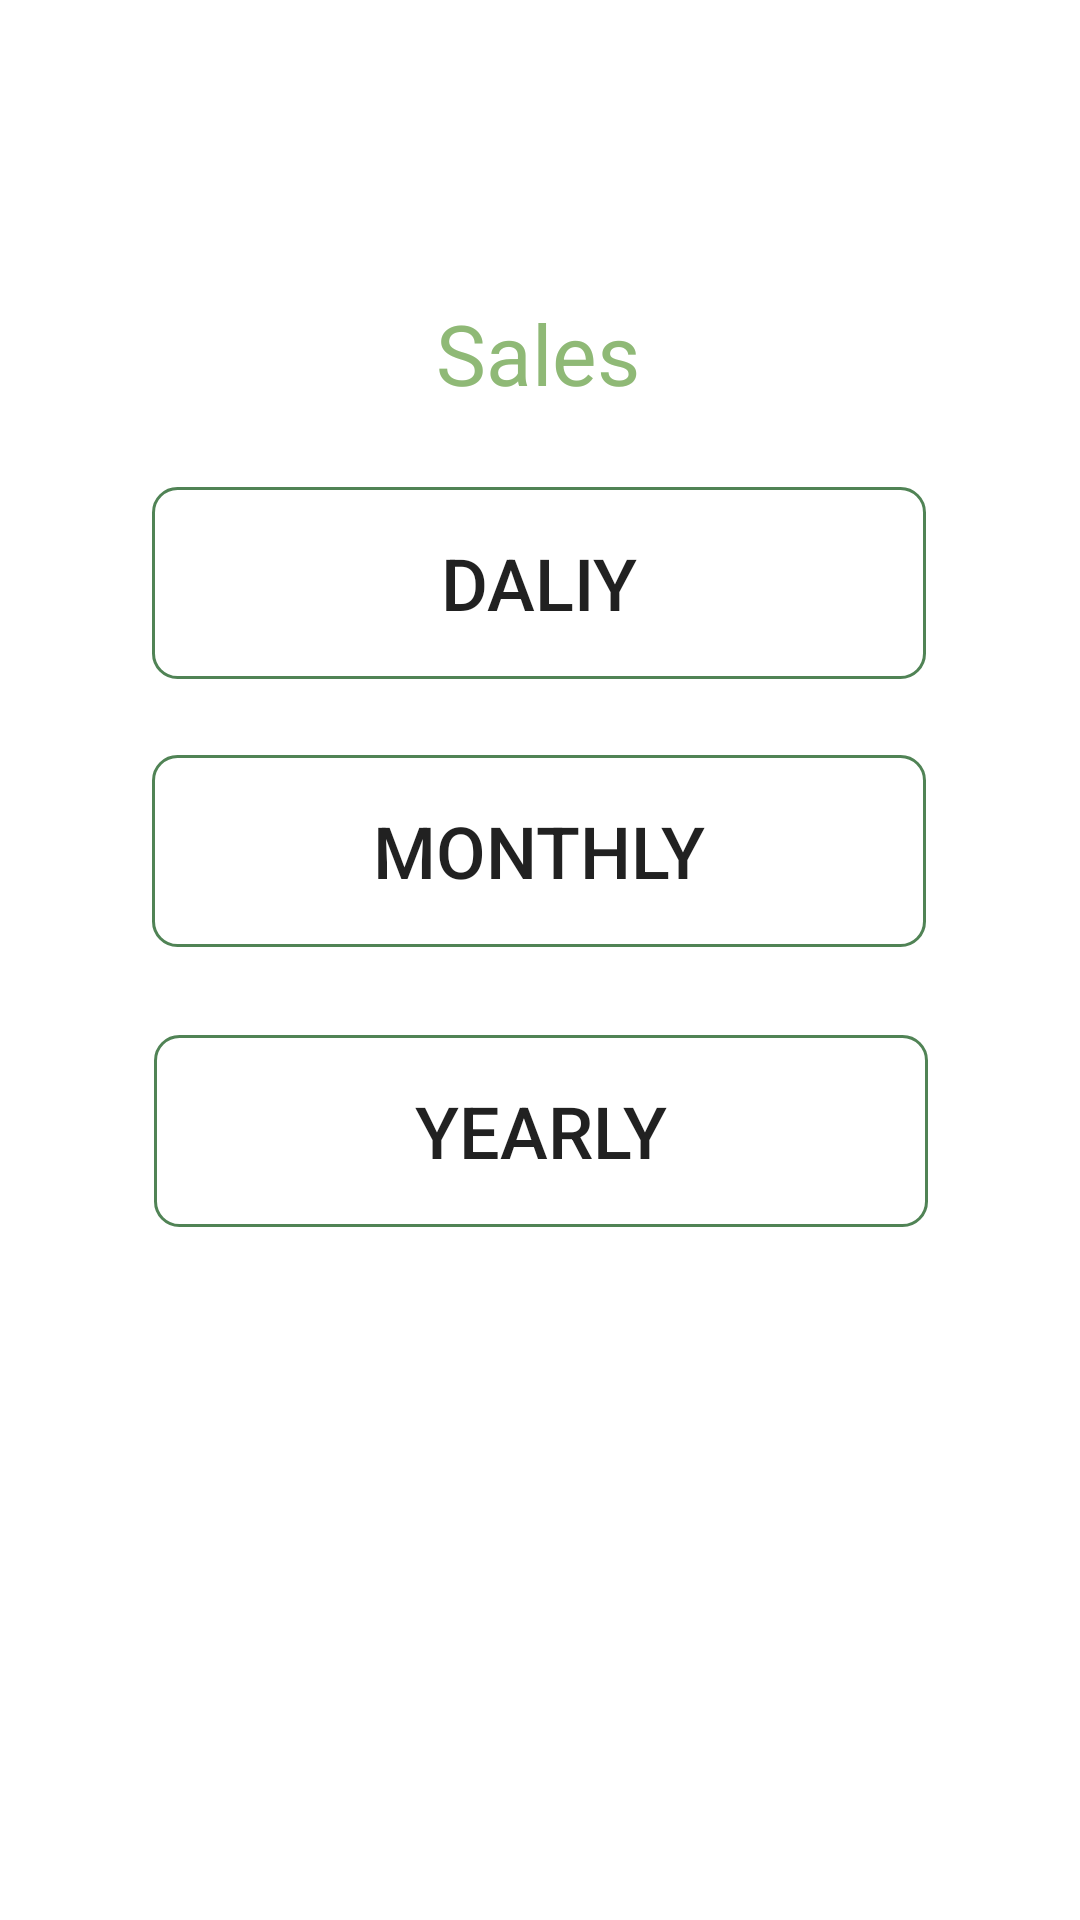

This screen was rendered from an Android layout file. Write that file and the resources it references.
<!-- AndroidManifest.xml: application theme Theme.NewTravel -->
<!-- res/layout/activity_sales_menu.xml -->
<?xml version="1.0" encoding="utf-8"?>
<androidx.constraintlayout.widget.ConstraintLayout xmlns:android="http://schemas.android.com/apk/res/android"
    xmlns:app="http://schemas.android.com/apk/res-auto"
    xmlns:tools="http://schemas.android.com/tools"
    android:layout_width="match_parent"
    android:layout_height="match_parent"
    tools:context=".SalesMenu">

    <androidx.appcompat.widget.AppCompatButton
        android:id="@+id/btnSalDaliy"
        android:layout_width="258dp"
        android:layout_height="64dp"
        android:background="@drawable/buttonshapewhitebg"
        android:gravity="center"
        android:text="Daliy"
        android:textSize="24dp"
        app:layout_constraintBottom_toBottomOf="parent"
        app:layout_constraintEnd_toEndOf="parent"
        app:layout_constraintHorizontal_bias="0.498"
        app:layout_constraintStart_toStartOf="parent"
        app:layout_constraintTop_toTopOf="parent"
        app:layout_constraintVertical_bias="0.282" />

    <TextView
        android:id="@+id/textViewHeadin"
        android:layout_width="wrap_content"
        android:layout_height="wrap_content"
        android:text="Sales"
        android:textColor="@color/green"
        android:textSize="28dp"
        app:layout_constraintBottom_toBottomOf="parent"
        app:layout_constraintEnd_toEndOf="parent"
        app:layout_constraintHorizontal_bias="0.498"
        app:layout_constraintStart_toStartOf="parent"
        app:layout_constraintTop_toTopOf="parent"
        app:layout_constraintVertical_bias="0.164" />

    <androidx.appcompat.widget.AppCompatButton
        android:id="@+id/btnSalMonth"
        android:layout_width="258dp"
        android:layout_height="64dp"
        android:background="@drawable/buttonshapewhitebg"
        android:gravity="center"
        android:text="Monthly"
        android:textSize="24dp"
        app:layout_constraintBottom_toBottomOf="parent"
        app:layout_constraintEnd_toEndOf="parent"
        app:layout_constraintHorizontal_bias="0.496"
        app:layout_constraintStart_toStartOf="parent"
        app:layout_constraintTop_toTopOf="parent"
        app:layout_constraintVertical_bias="0.437" />

    <androidx.appcompat.widget.AppCompatButton
        android:id="@+id/btnSatYear"
        android:layout_width="258dp"
        android:layout_height="64dp"
        android:background="@drawable/buttonshapewhitebg"
        android:gravity="center"
        android:text="Yearly"
        android:textSize="24dp"
        app:layout_constraintBottom_toBottomOf="parent"
        app:layout_constraintEnd_toEndOf="parent"
        app:layout_constraintHorizontal_bias="0.503"
        app:layout_constraintStart_toStartOf="parent"
        app:layout_constraintTop_toTopOf="parent"
        app:layout_constraintVertical_bias="0.599" />
</androidx.constraintlayout.widget.ConstraintLayout>
<!-- resources referenced by this layout -->
<resources>
  <color name="green">#8FB976</color>
  <!-- drawable buttonshapewhitebg (drawable) -->
  <?xml version="1.0" encoding="utf-8"?>
  <selector xmlns:android="http://schemas.android.com/apk/res/android">
      <item>
          <shape android:shape="rectangle">
              <corners android:radius="8dp" />
              <solid android:color="@android:color/transparent"/>
              <stroke android:color="#508355"
                  android:width="1dp"/>
          </shape>
      </item>
  </selector>
  <style name="Theme.NewTravel" parent="Theme.MaterialComponents.DayNight.NoActionBar">
          
          <item name="colorPrimary">@color/purple_500</item>
          <item name="colorPrimaryVariant">@color/purple_700</item>
          <item name="colorOnPrimary">@color/white</item>
          
          <item name="colorSecondary">@color/teal_200</item>
          <item name="colorSecondaryVariant">@color/teal_700</item>
          <item name="colorOnSecondary">@color/black</item>
          
          <item name="android:statusBarColor" tools:targetApi="l">#508355</item>
          
      </style>
  <color name="purple_500">#FF6200EE</color>
  <color name="purple_700">#FF3700B3</color>
  <color name="white">#FFFFFFFF</color>
  <color name="teal_200">#FF03DAC5</color>
  <color name="teal_700">#FF018786</color>
  <color name="black">#FF000000</color>
</resources>
